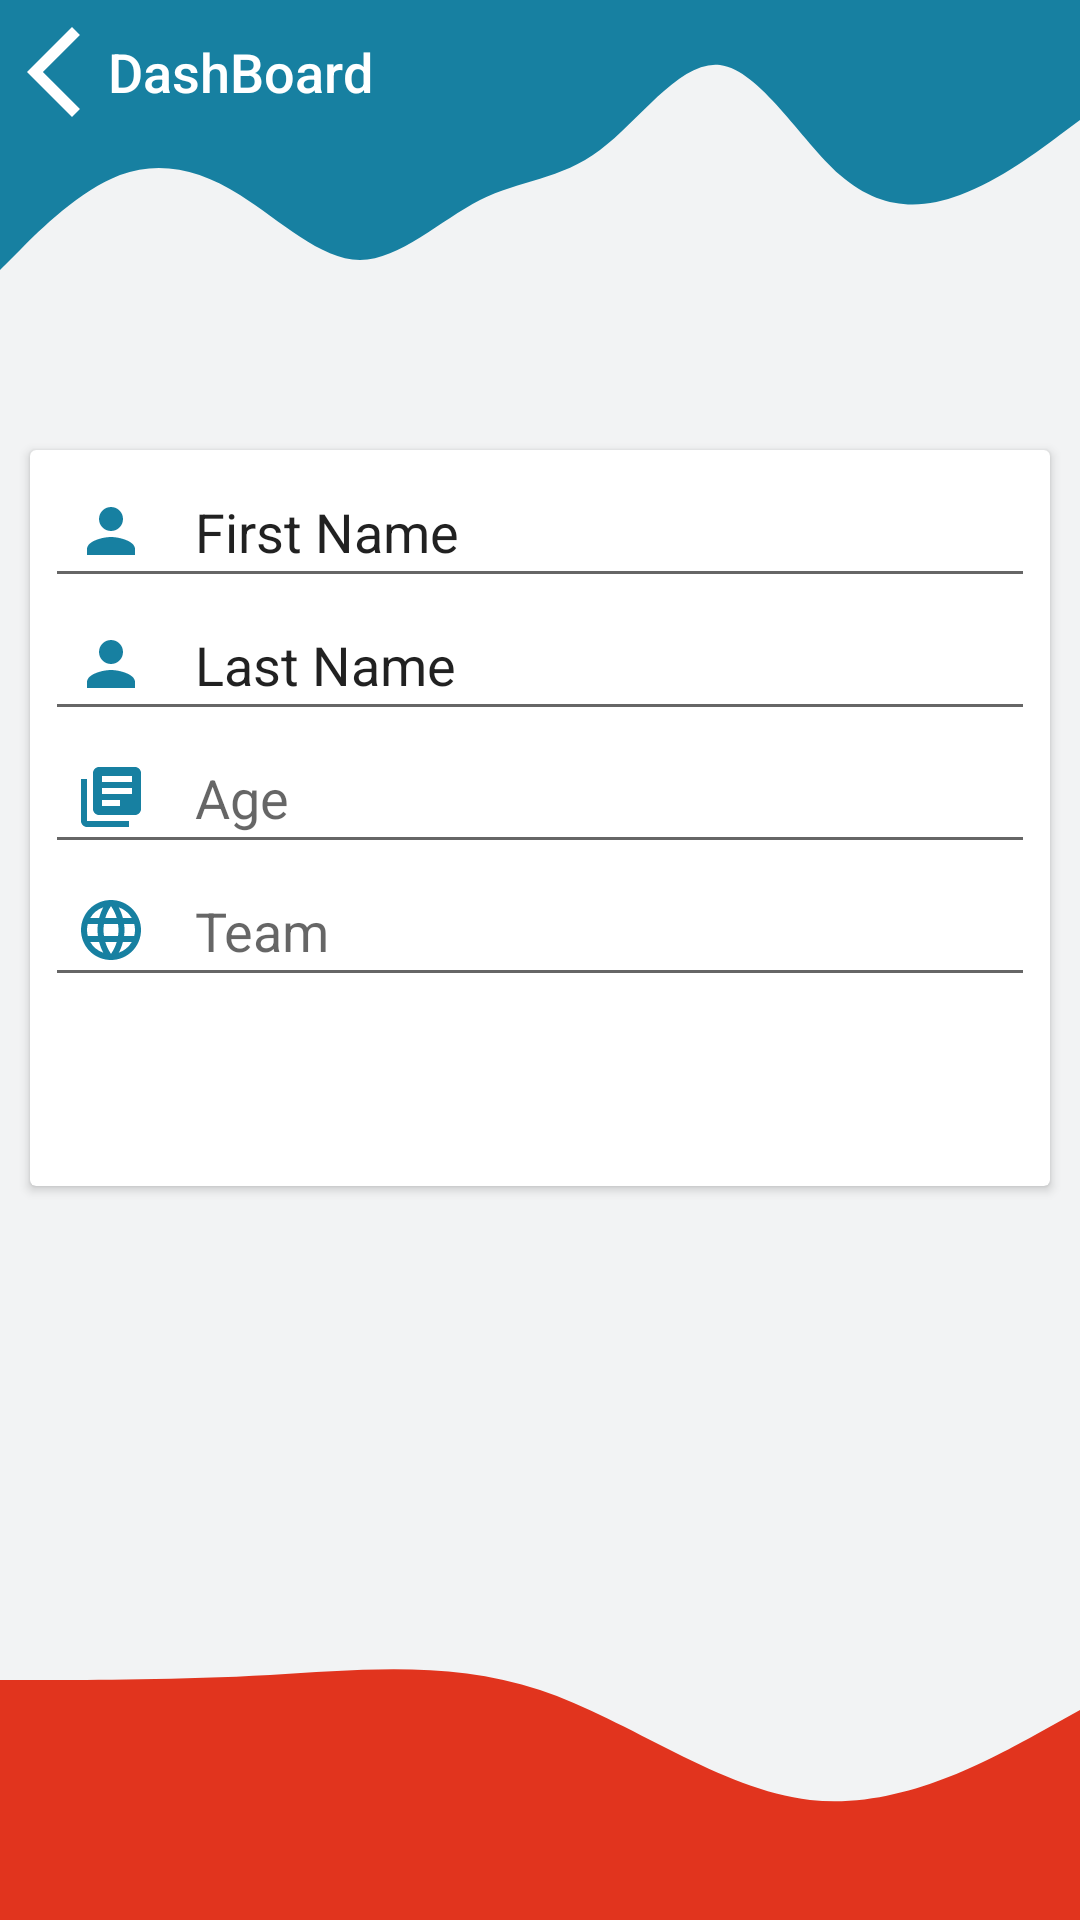

Layout XML and referenced resources for this Android screen:
<!-- AndroidManifest.xml: application theme Theme.FootBallApp -->
<!-- res/layout/activity_user.xml -->
<?xml version="1.0" encoding="utf-8"?>
<androidx.constraintlayout.widget.ConstraintLayout xmlns:android="http://schemas.android.com/apk/res/android"
    xmlns:app="http://schemas.android.com/apk/res-auto"
    xmlns:tools="http://schemas.android.com/tools"
    android:layout_width="match_parent"
    android:layout_height="match_parent"
    android:background="@color/light_grey"
    tools:context=".UserActivity">

    <Button
        android:id="@+id/btn_backMain"
        android:layout_width="wrap_content"
        android:layout_height="wrap_content"
        android:background="@drawable/round_clear_border"
        android:drawableStart="@drawable/ic_arrow_back_36"
        android:onClick="toMainActivity"
        android:text="DashBoard"
        android:textAllCaps="false"
        android:textColor="@color/white"
        android:textSize="18sp"
        app:layout_constraintStart_toStartOf="parent"
        app:layout_constraintTop_toTopOf="parent" />

    <View
        android:id="@+id/view2"
        android:layout_width="match_parent"
        android:layout_height="100dp"
        android:background="@drawable/ic_wave3"
        app:layout_constraintEnd_toEndOf="parent"
        app:layout_constraintStart_toStartOf="parent"
        app:layout_constraintTop_toTopOf="parent" />


    <androidx.cardview.widget.CardView
        android:layout_width="match_parent"
        android:layout_height="0dp"
        app:layout_constraintStart_toStartOf="parent"
        app:layout_constraintTop_toTopOf="parent"
        android:layout_marginStart="10dp"
        android:layout_marginEnd="10dp"
        android:layout_marginTop="150dp"
        >


        <LinearLayout
            android:layout_width="match_parent"
            android:layout_height="match_parent"
            android:padding="5dp"
            android:orientation="vertical">


            <EditText
                android:id="@+id/et_first_name_update"
                android:layout_width="match_parent"
                android:layout_height="wrap_content"
                android:ems="10"
                android:inputType="textPersonName"
                android:padding="10dp"
                android:drawablePadding="16dp"
                android:drawableStart="@drawable/ic_baseline_person_24_green"
                android:text="First Name" />

            <EditText
                android:id="@+id/et_last_name_update"
                android:layout_width="match_parent"
                android:layout_height="wrap_content"
                android:ems="10"
                android:inputType="textPersonName"
                android:padding="10dp"
                android:drawablePadding="16dp"
                android:drawableStart="@drawable/ic_baseline_person_24_green"
                android:text="Last Name" />

            <EditText
                android:id="@+id/et_age_update"
                android:layout_width="match_parent"
                android:layout_height="wrap_content"
                android:ems="10"
                android:inputType="textPersonName"
                android:drawablePadding="16dp"
                android:drawableStart="@drawable/ic_baseline_library_books_24"
                android:padding="10dp"
                android:hint="Age"
                 />

            <EditText
                android:id="@+id/et_team_update"
                android:layout_width="match_parent"
                android:layout_height="wrap_content"
                android:ems="10"
                android:inputType="textPersonName"
                android:drawablePadding="16dp"
                android:drawableStart="@drawable/ic_baseline_language_24"
                android:padding="10dp"
                android:hint="Team"
                 />


            <LinearLayout
                android:layout_width="match_parent"
                android:layout_height="match_parent"
                android:orientation="horizontal">


                <Button
                    android:id="@+id/button"
                    android:layout_width="wrap_content"
                    android:layout_height="wrap_content"
                    android:layout_weight="1"
                    android:textAllCaps="false"
                    android:layout_margin="5dp"
                    android:textColor="@android:color/white"
                    android:background="@drawable/round_green_bg"
                    android:onClick="updateSave"
                    android:text="Update And Save" />

                <Button
                    android:id="@+id/button2"
                    android:layout_width="wrap_content"
                    android:layout_height="wrap_content"
                    android:layout_weight="1"
                    android:layout_margin="5dp"
                    android:onClick="toMainActivity"
                    android:textColor="@android:color/white"
                    android:background="@drawable/round_green_bg"
                    android:textAllCaps="false"
                    android:text="Return" />
            </LinearLayout>


        </LinearLayout>

    </androidx.cardview.widget.CardView>


    <View
        android:id="@+id/view3"
        android:layout_width="match_parent"
        android:layout_height="100dp"
        android:background="@drawable/ic_wave5"
        app:layout_constraintStart_toStartOf="parent"
        app:layout_constraintBottom_toBottomOf="parent"
        />


</androidx.constraintlayout.widget.ConstraintLayout>
<!-- resources referenced by this layout -->
<resources>
  <color name="light_grey">#F2F3F4</color>
  <color name="white">#FFFFFFFF</color>
  <!-- drawable ic_arrow_back_36 (drawable) -->
  <?xml version="1.0" encoding="utf-8"?>
  <vector android:height="36dp" android:tint="#FFFFFF"
      android:viewportHeight="24" android:viewportWidth="24"
      android:width="36dp" xmlns:android="http://schemas.android.com/apk/res/android">
      <path android:fillColor="@android:color/white" android:pathData="M17.77,3.77l-1.77,-1.77l-10,10l10,10l1.77,-1.77l-8.23,-8.23z"/>
  </vector>
  <!-- drawable ic_baseline_library_books_24 (drawable) -->
  <vector android:autoMirrored="true" android:height="24dp"
      android:tint="#1780A1" android:viewportHeight="24"
      android:viewportWidth="24" android:width="24dp" xmlns:android="http://schemas.android.com/apk/res/android">
      <path android:fillColor="@android:color/white" android:pathData="M4,6L2,6v14c0,1.1 0.9,2 2,2h14v-2L4,20L4,6zM20,2L8,2c-1.1,0 -2,0.9 -2,2v12c0,1.1 0.9,2 2,2h12c1.1,0 2,-0.9 2,-2L22,4c0,-1.1 -0.9,-2 -2,-2zM19,11L9,11L9,9h10v2zM15,15L9,15v-2h6v2zM19,7L9,7L9,5h10v2z"/>
  </vector>
  <!-- drawable ic_baseline_person_24_green (drawable) -->
  <vector android:height="24dp" android:tint="#1780A1"
      android:viewportHeight="24" android:viewportWidth="24"
      android:width="24dp" xmlns:android="http://schemas.android.com/apk/res/android">
      <path android:fillColor="@android:color/white" android:pathData="M12,12c2.21,0 4,-1.79 4,-4s-1.79,-4 -4,-4 -4,1.79 -4,4 1.79,4 4,4zM12,14c-2.67,0 -8,1.34 -8,4v2h16v-2c0,-2.66 -5.33,-4 -8,-4z"/>
  </vector>
  <!-- drawable ic_wave3 (drawable) -->
  <vector xmlns:android="http://schemas.android.com/apk/res/android"
      android:width="1440dp"
      android:height="320dp"
      android:viewportWidth="1440"
      android:viewportHeight="320">
    <path
        android:pathData="M0,288L26.7,266.7C53.3,245 107,203 160,186.7C213.3,171 267,181 320,208C373.3,235 427,277 480,277.3C533.3,277 587,235 640,213.3C693.3,192 747,192 800,160C853.3,128 907,64 960,69.3C1013.3,75 1067,149 1120,186.7C1173.3,224 1227,224 1280,208C1333.3,192 1387,160 1413,144L1440,128L1440,0L1413.3,0C1386.7,0 1333,0 1280,0C1226.7,0 1173,0 1120,0C1066.7,0 1013,0 960,0C906.7,0 853,0 800,0C746.7,0 693,0 640,0C586.7,0 533,0 480,0C426.7,0 373,0 320,0C266.7,0 213,0 160,0C106.7,0 53,0 27,0L0,0Z"
        android:fillColor="#1780a1"/>
  
  </vector>
  <!-- drawable ic_wave5 (drawable) -->
  <vector xmlns:android="http://schemas.android.com/apk/res/android"
      android:width="1440dp"
      android:height="320dp"
      android:viewportWidth="1440"
      android:viewportHeight="320">
    <path
        android:pathData="M0,64L60,64C120,64 240,64 360,58.7C480,53 600,43 720,74.7C840,107 960,181 1080,192C1200,203 1320,149 1380,122.7L1440,96L1440,320L1380,320C1320,320 1200,320 1080,320C960,320 840,320 720,320C600,320 480,320 360,320C240,320 120,320 60,320L0,320Z"
        android:fillColor="#E1341E"/>
  </vector>
  <!-- drawable round_clear_border (drawable) -->
  <?xml version="1.0" encoding="utf-8"?>
  <shape xmlns:android="http://schemas.android.com/apk/res/android">
      <solid > </solid>
      <corners android:radius="10dp"/>
  </shape>
  <style name="Theme.FootBallApp" parent="Theme.AppCompat.Light.NoActionBar">
          
          <item name="colorPrimary">@color/purple_500</item>
          <item name="colorPrimaryVariant">@color/purple_700</item>
          <item name="colorOnPrimary">@color/white</item>
          
          <item name="colorSecondary">@color/teal_200</item>
          <item name="colorSecondaryVariant">@color/teal_700</item>
          <item name="colorOnSecondary">@color/black</item>
          
          <item name="android:statusBarColor" tools:targetApi="l">?attr/colorPrimaryVariant</item>
          
      </style>
  <color name="purple_500">#FF6200EE</color>
  <color name="purple_700">#1780a1</color>
  <color name="teal_200">#FF03DAC5</color>
  <color name="teal_700">#FF018786</color>
  <color name="black">#FF000000</color>
</resources>
